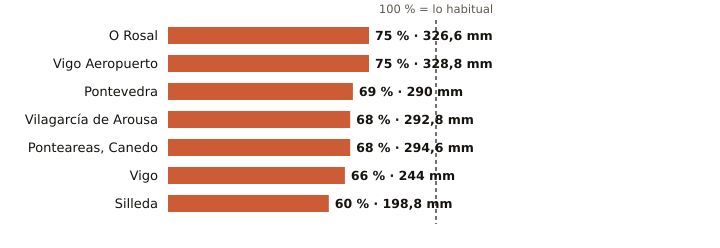

The data file committed next to this chart (first rows):
estacion, provincia, indicativo, mm_otono, referencia_mm, pct, periodo_referencia, hasta, hora
O Rosal, Pontevedra, 1730E, 326.6, 433.2, 75, 1991-2020, 2026-11-17, 11
Vigo Aeropuerto, Pontevedra, 1495, 328.8, 440.6, 75, 1991-2020, 2026-11-17, 12
Pontevedra, Pontevedra, 1484C, 290.0, 419.4, 69, 1991-2020, 2026-11-17, 12
Vilagarcía de Arousa, Pontevedra, 1477V, 292.8, 429.3, 68, 2009-2025, 2026-11-17, 11
Ponteareas, Canedo, Pontevedra, 1723X, 294.6, 430.9, 68, 2004-2025, 2026-11-17, 10
Vigo, Pontevedra, 1496X, 244.0, 369.9, 66, 2004-2025, 2026-11-17, 11
Silleda, Pontevedra, 1466A, 198.8, 332.7, 60, 1991-2025, 2026-11-17, 9
